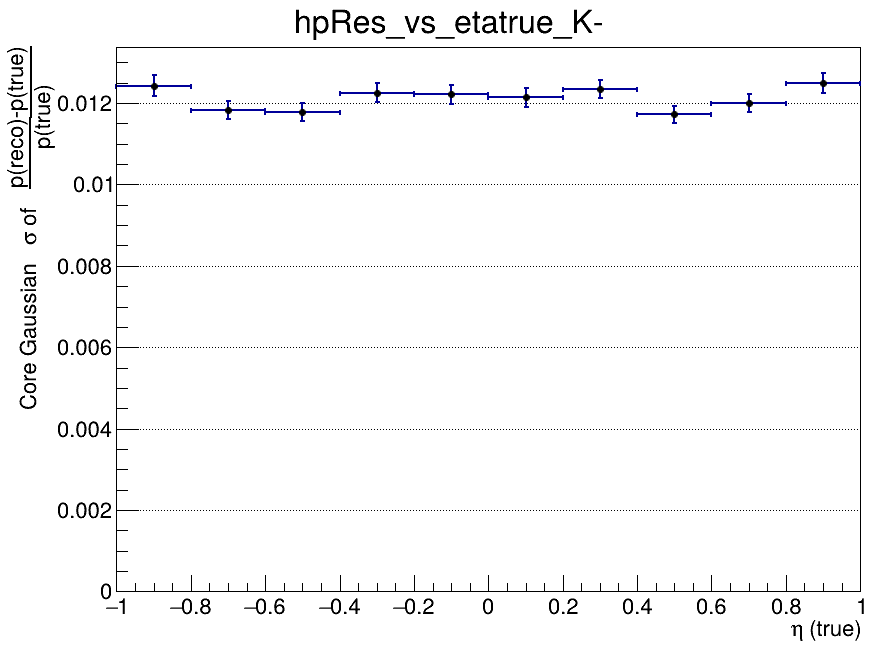

Data behind this chart, as committed beside it:
x_low, x_high, x_center, entries, mean, mean_error, sigma, sigma_error, chi2_ndf, iterations, fit_status
-1, -0.8, -0.9, 3956, -0.007773, 0.000242, 0.01242, 0.0002594, 1.441, 3, 0
-0.8, -0.6, -0.7, 4390, -0.007231, 0.0002121, 0.01183, 0.0002201, 2.216, 3, 0
-0.6, -0.4, -0.5, 4578, -0.007474, 0.0002095, 0.01178, 0.0002144, 2.348, 3, 0
-0.4, -0.2, -0.3, 4437, -0.007515, 0.0002238, 0.01225, 0.0002349, 1.69, 3, 0
-0.2, 0, -0.1, 4436, -0.007341, 0.0002216, 0.01222, 0.0002356, 1.19, 3, 0
0, 0.2, 0.1, 4398, -0.007027, 0.0002161, 0.01214, 0.000229, 1.673, 3, 0
0.2, 0.4, 0.3, 4556, -0.007397, 0.0002192, 0.01235, 0.0002218, 1.194, 3, 0
0.4, 0.6, 0.5, 4436, -0.007294, 0.0002074, 0.01172, 0.0002137, 1.804, 3, 0
0.6, 0.8, 0.7, 4351, -0.007243, 0.0002165, 0.01201, 0.000222, 1.575, 2, 0
0.8, 1, 0.9, 3991, -0.007476, 0.0002386, 0.01249, 0.0002463, 1.326, 2, 0
